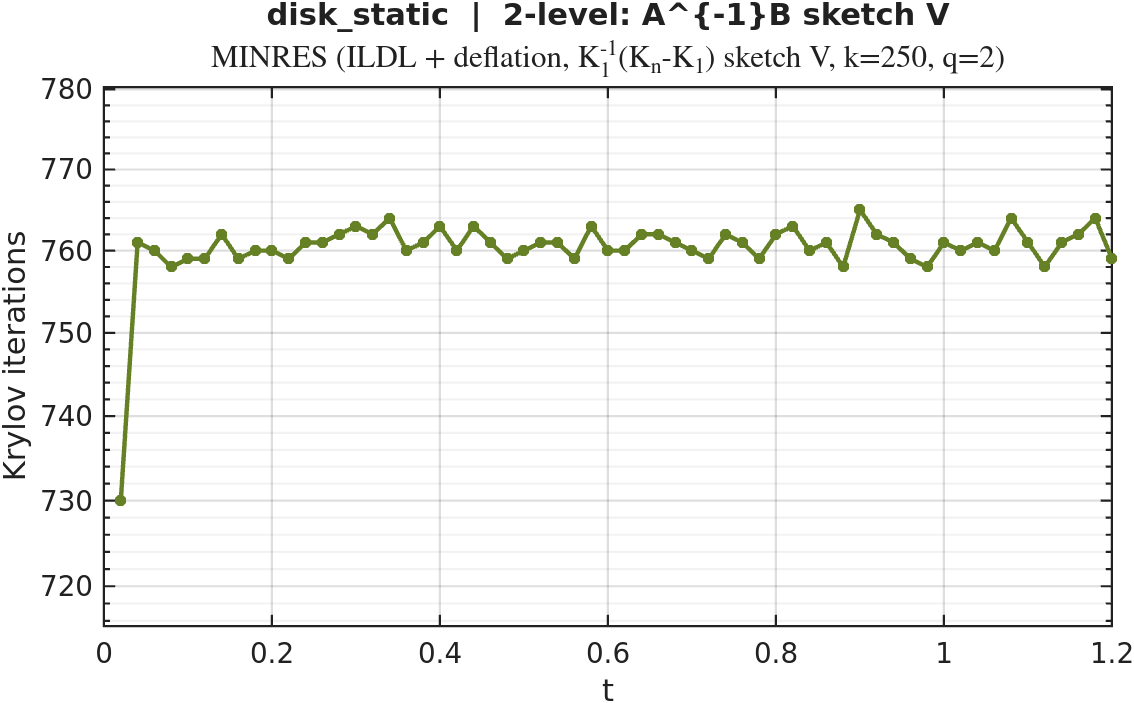

Values plotted in this chart, from the file beside it:
timestep, iterations
1, 730
2, 761
3, 760
4, 758
5, 759
6, 759
7, 762
8, 759
9, 760
10, 760
11, 759
12, 761
13, 761
14, 762
15, 763
16, 762
17, 764
18, 760
19, 761
20, 763
21, 760
22, 763
23, 761
24, 759
25, 760
26, 761
27, 761
28, 759
29, 763
30, 760
31, 760
32, 762
33, 762
34, 761
35, 760
36, 759
37, 762
38, 761
39, 759
40, 762
41, 763
42, 760
43, 761
44, 758
45, 765
46, 762
47, 761
48, 759
49, 758
50, 761
51, 760
52, 761
53, 760
54, 764
55, 761
56, 758
57, 761
58, 762
59, 764
60, 759
